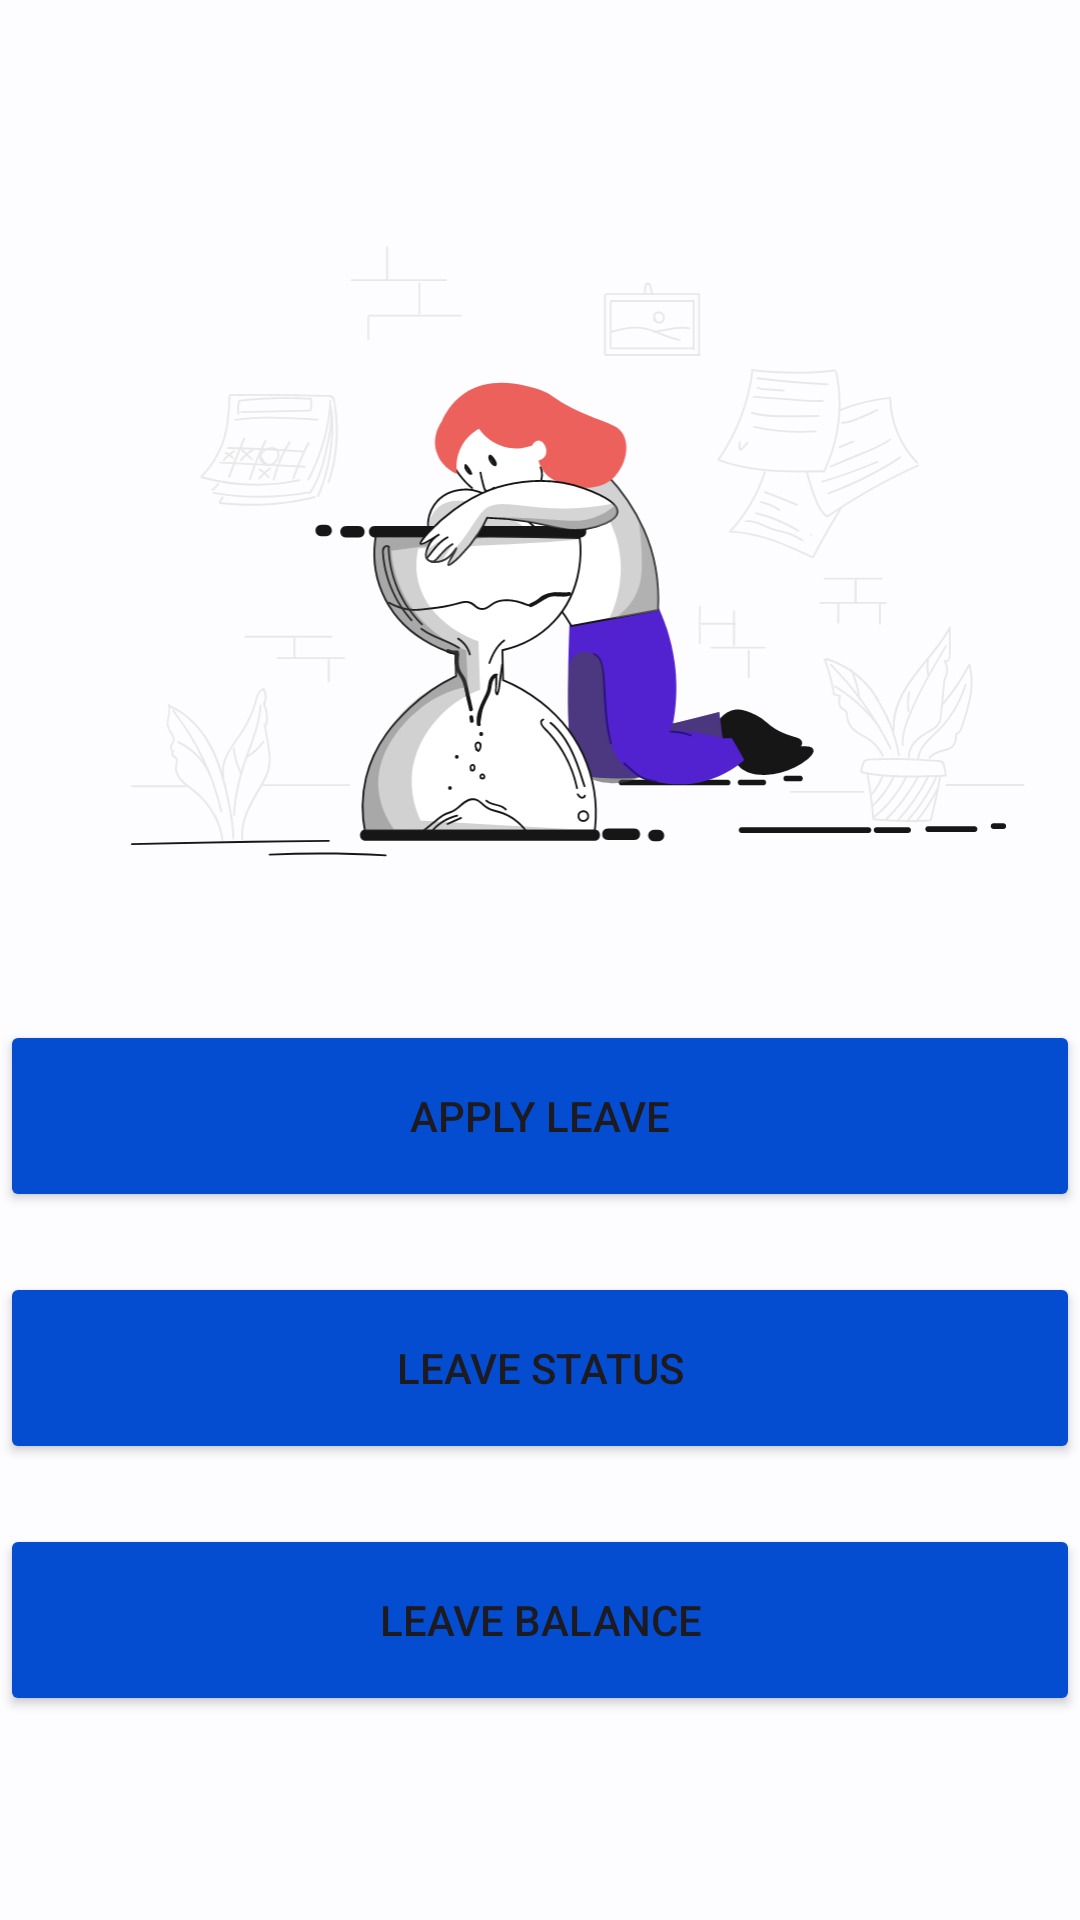

Here is an Android app screen rendered from its layout file. Give the layout XML and the strings, colors and styles it references.
<!-- AndroidManifest.xml: application theme AppTheme -->
<!-- res/layout/fragment_leave.xml -->
<?xml version="1.0" encoding="utf-8"?>
<androidx.constraintlayout.widget.ConstraintLayout xmlns:android="http://schemas.android.com/apk/res/android"
    xmlns:app="http://schemas.android.com/apk/res-auto"
    android:layout_width="match_parent"
    android:layout_height="match_parent">

    <LinearLayout
        android:layout_width="match_parent"
        android:layout_height="match_parent"
        android:gravity="center"
        android:orientation="vertical"
        app:layout_constraintBottom_toBottomOf="parent"
        app:layout_constraintEnd_toEndOf="parent"
        app:layout_constraintStart_toStartOf="parent"
        app:layout_constraintTop_toTopOf="parent">

        <ImageView
            android:id="@+id/imageView4"
            android:layout_width="match_parent"
            android:layout_height="252dp"
            app:srcCompat="@drawable/pixeltrue_time_management_1" />

        <Button
            android:id="@+id/buttonLeaveApply"
            android:layout_width="match_parent"
            android:layout_height="wrap_content"
            android:layout_marginTop="20dp"
            android:backgroundTint="#044cd0"
            android:minHeight="64dp"
            android:text="Apply Leave" />

        <Button
            android:id="@+id/buttonLeaveStatus"
            android:layout_width="match_parent"
            android:layout_height="wrap_content"
            android:layout_marginTop="20dp"
            android:backgroundTint="#044cd0"
            android:minHeight="64dp"
            android:text="Leave Status" />

        <Button
            android:id="@+id/buttonLeaveBalance"
            android:layout_width="match_parent"
            android:layout_height="wrap_content"
            android:layout_marginTop="20dp"
            android:backgroundTint="#044cd0"
            android:minHeight="64dp"
            android:text="Leave Balance" />

    </LinearLayout>

</androidx.constraintlayout.widget.ConstraintLayout>
<!-- resources referenced by this layout -->
<resources>
  <color name="md_theme_light_primary">#0062A1</color>
  <color name="md_theme_light_onPrimary">#FFFFFF</color>
  <color name="md_theme_light_primaryContainer">#CFE4FF</color>
  <color name="md_theme_light_onPrimaryContainer">#001D36</color>
  <color name="md_theme_light_secondary">#526070</color>
  <color name="md_theme_light_onSecondary">#FFFFFF</color>
  <color name="md_theme_light_secondaryContainer">#D6E4F7</color>
  <color name="md_theme_light_onSecondaryContainer">#0F1D2A</color>
  <color name="md_theme_light_tertiary">#695779</color>
  <color name="md_theme_light_onTertiary">#FFFFFF</color>
  <color name="md_theme_light_tertiaryContainer">#F1DAFF</color>
  <color name="md_theme_light_onTertiaryContainer">#241532</color>
  <color name="md_theme_light_error">#BA1B1B</color>
  <color name="md_theme_light_errorContainer">#FFDAD4</color>
  <color name="md_theme_light_onError">#FFFFFF</color>
  <color name="md_theme_light_onErrorContainer">#410001</color>
  <color name="md_theme_light_background">#FDFCFF</color>
  <color name="md_theme_light_onBackground">#1A1C1E</color>
  <color name="md_theme_light_surface">#FDFCFF</color>
  <color name="md_theme_light_onSurface">#1A1C1E</color>
  <color name="md_theme_light_surfaceVariant">#DFE3EB</color>
  <color name="md_theme_light_onSurfaceVariant">#42474E</color>
  <color name="md_theme_light_outline">#73777F</color>
  <color name="md_theme_light_inverseOnSurface">#F0F0F3</color>
  <color name="md_theme_light_inverseSurface">#2F3033</color>
  <color name="md_theme_light_inversePrimary">#99CBFF</color>
  <color name="md_theme_light_shadow">#000000</color>
  <color name="md_theme_light_primaryInverse">#99CBFF</color>
  <style name="Widget.App.TextInputLayout" parent="Widget.MaterialComponents.TextInputLayout.OutlinedBox">
          <item name="materialThemeOverlay">@style/ThemeOverlay.App.TextInputLayout</item>
          <item name="hintTextColor">@color/md_theme_light_onPrimaryContainer</item>
          <item name="shapeAppearance">@style/ShapeAppearance.App.SmallComponent</item>
      </style>
  <style name="Widget.App.Toolbar" parent="Widget.Material3.Toolbar">
          <item name="materialThemeOverlay">@style/ThemeOverlay.App.Toolbar</item>
      </style>
  <style name="ThemeOverlay.App.TextInputLayout" parent="">
          <item name="colorPrimary">@color/md_theme_light_primary</item>
          <item name="colorOnSurface">@color/md_theme_light_onSurface</item>
          <item name="colorError">@color/md_theme_light_error</item>
          <item name="editTextStyle">@style/Widget.MaterialComponents.TextInputEditText.OutlinedBox
          </item>
      </style>
  <style name="ShapeAppearance.App.SmallComponent" parent="ShapeAppearance.MaterialComponents.SmallComponent">
          <item name="cornerFamily">rounded</item>
          <item name="cornerSize">8dp</item>
      </style>
  <style name="ThemeOverlay.App.Toolbar" parent="">
          <item name="colorSurface">@color/md_theme_light_surface</item>
          <item name="colorOnSurface">@color/md_theme_light_onSurface</item>
      </style>
</resources>
